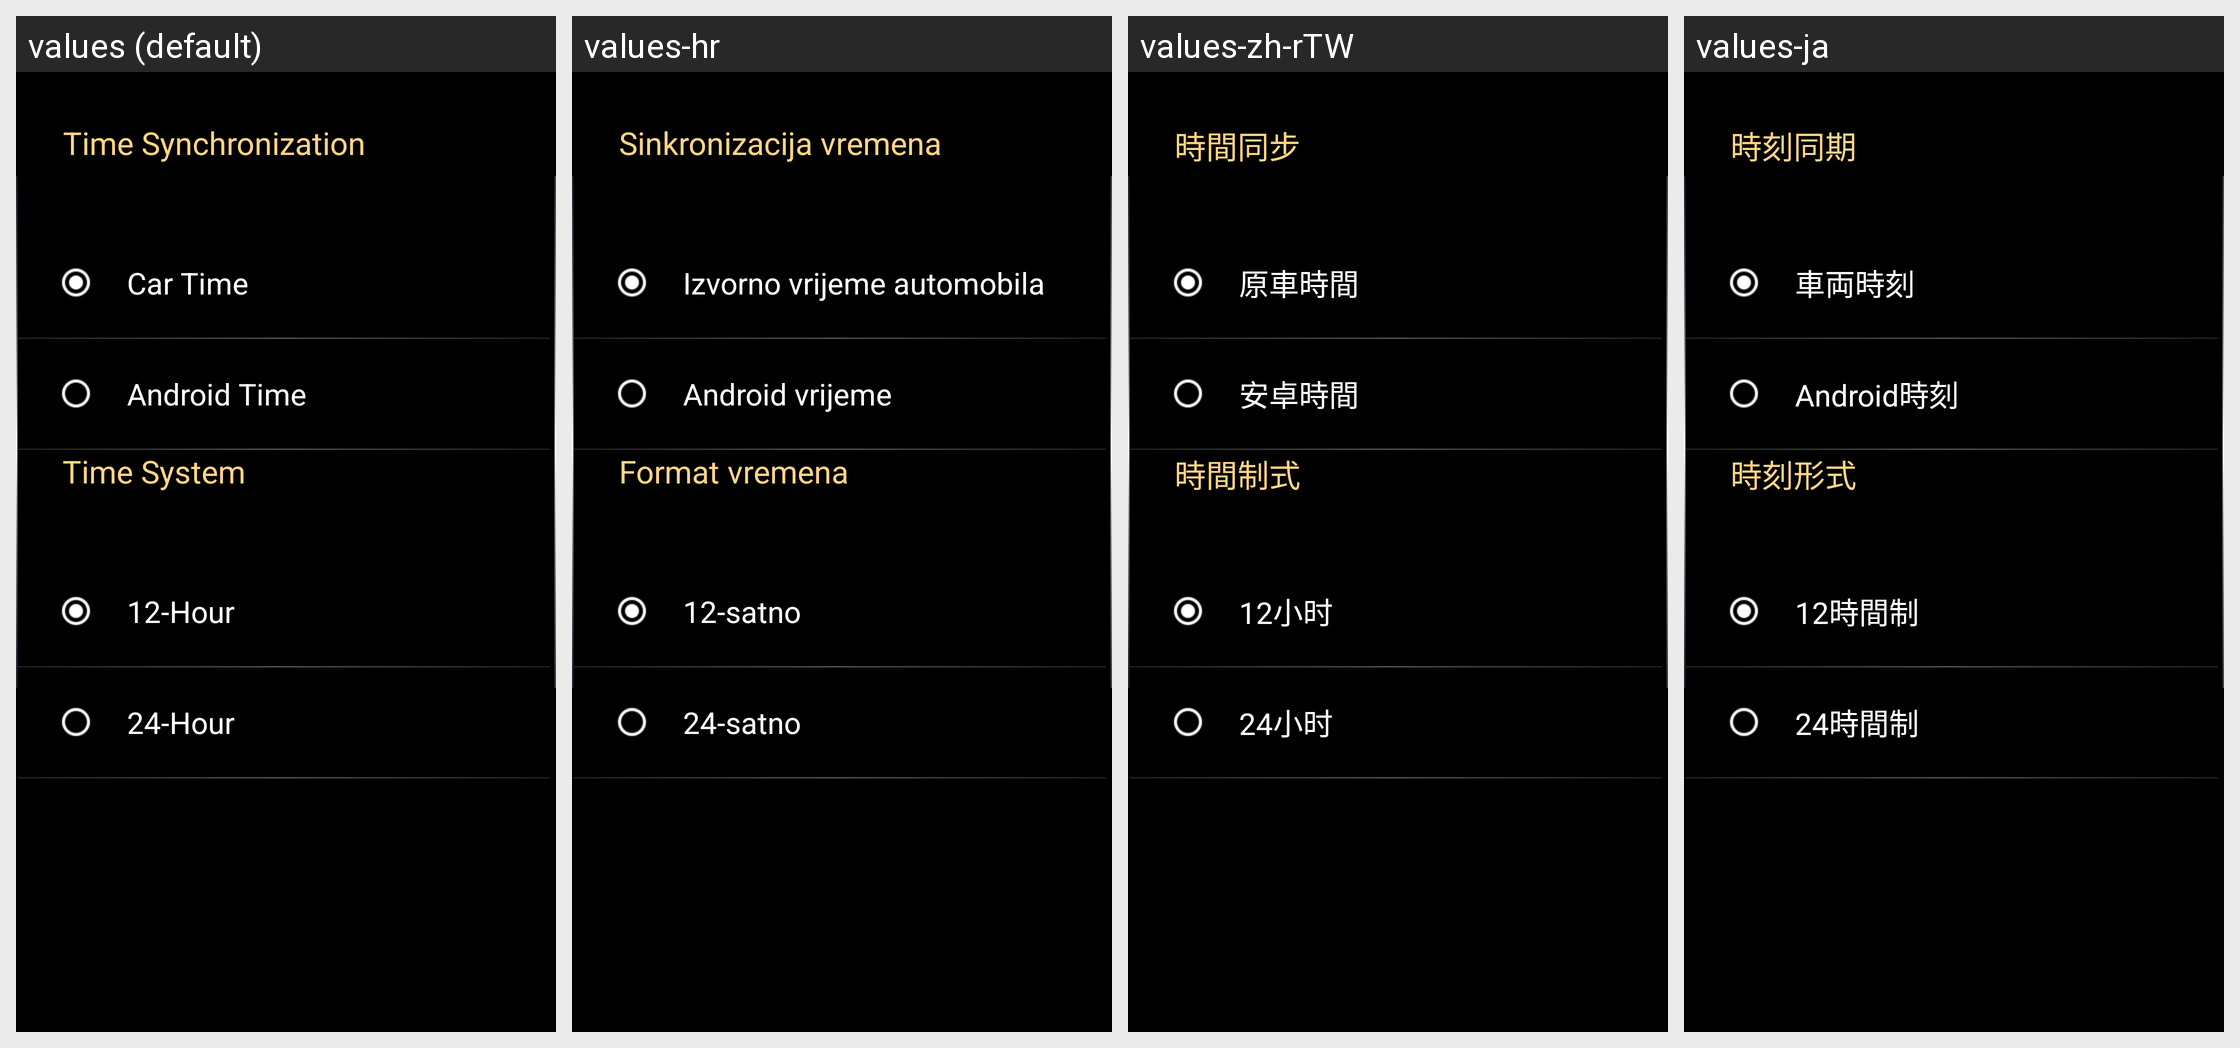

Locale-by-locale string values for the Android screen shown in this grid:
Android screen res/layout/bmw_id9_settings_system_time_layout.xml rendered under 4 locales, left to right: values (default), values-hr, values-zh-rTW, values-ja. Device: Nexus 5 (rendered at 1080×1920; each locale shown at half size, 540×960, under a caption strip naming it); theme AppTheme.
Other locales in the repository, not shown: values-ar, values-cs, values-de, values-el, values-es, values-fr, values-it, values-iw-rIL, values-ko, values-nl, values-pl, values-pt, values-ru, values-th, values-tr-rTR, values-vi-rVN, values-zh-rCN.
Strings drawn on this screen, with the default value and each locale's value (text and hints the layout hard-codes, and strings that could not be matched under every locale, appear in the picture but are not listed):

text_2
  values: Time Synchronization
  values-hr: Sinkronizacija vremena
  values-zh-rTW: 時間同步
  values-ja: 時刻同期

text_4
  values: Car Time
  values-hr: Izvorno vrijeme automobila
  values-zh-rTW: 原車時間
  values-ja: 車両時刻

text_5
  values: Android Time
  values-hr: Android vrijeme
  values-zh-rTW: 安卓時間
  values-ja: Android時刻

text_3
  values: Time System
  values-hr: Format vremena
  values-zh-rTW: 時間制式
  values-ja: 時刻形式

text_6
  values: 12-Hour
  values-hr: 12-satno
  values-zh-rTW: 12小时
  values-ja: 12時間制

text_7
  values: 24-Hour
  values-hr: 24-satno
  values-zh-rTW: 24小时
  values-ja: 24時間制
